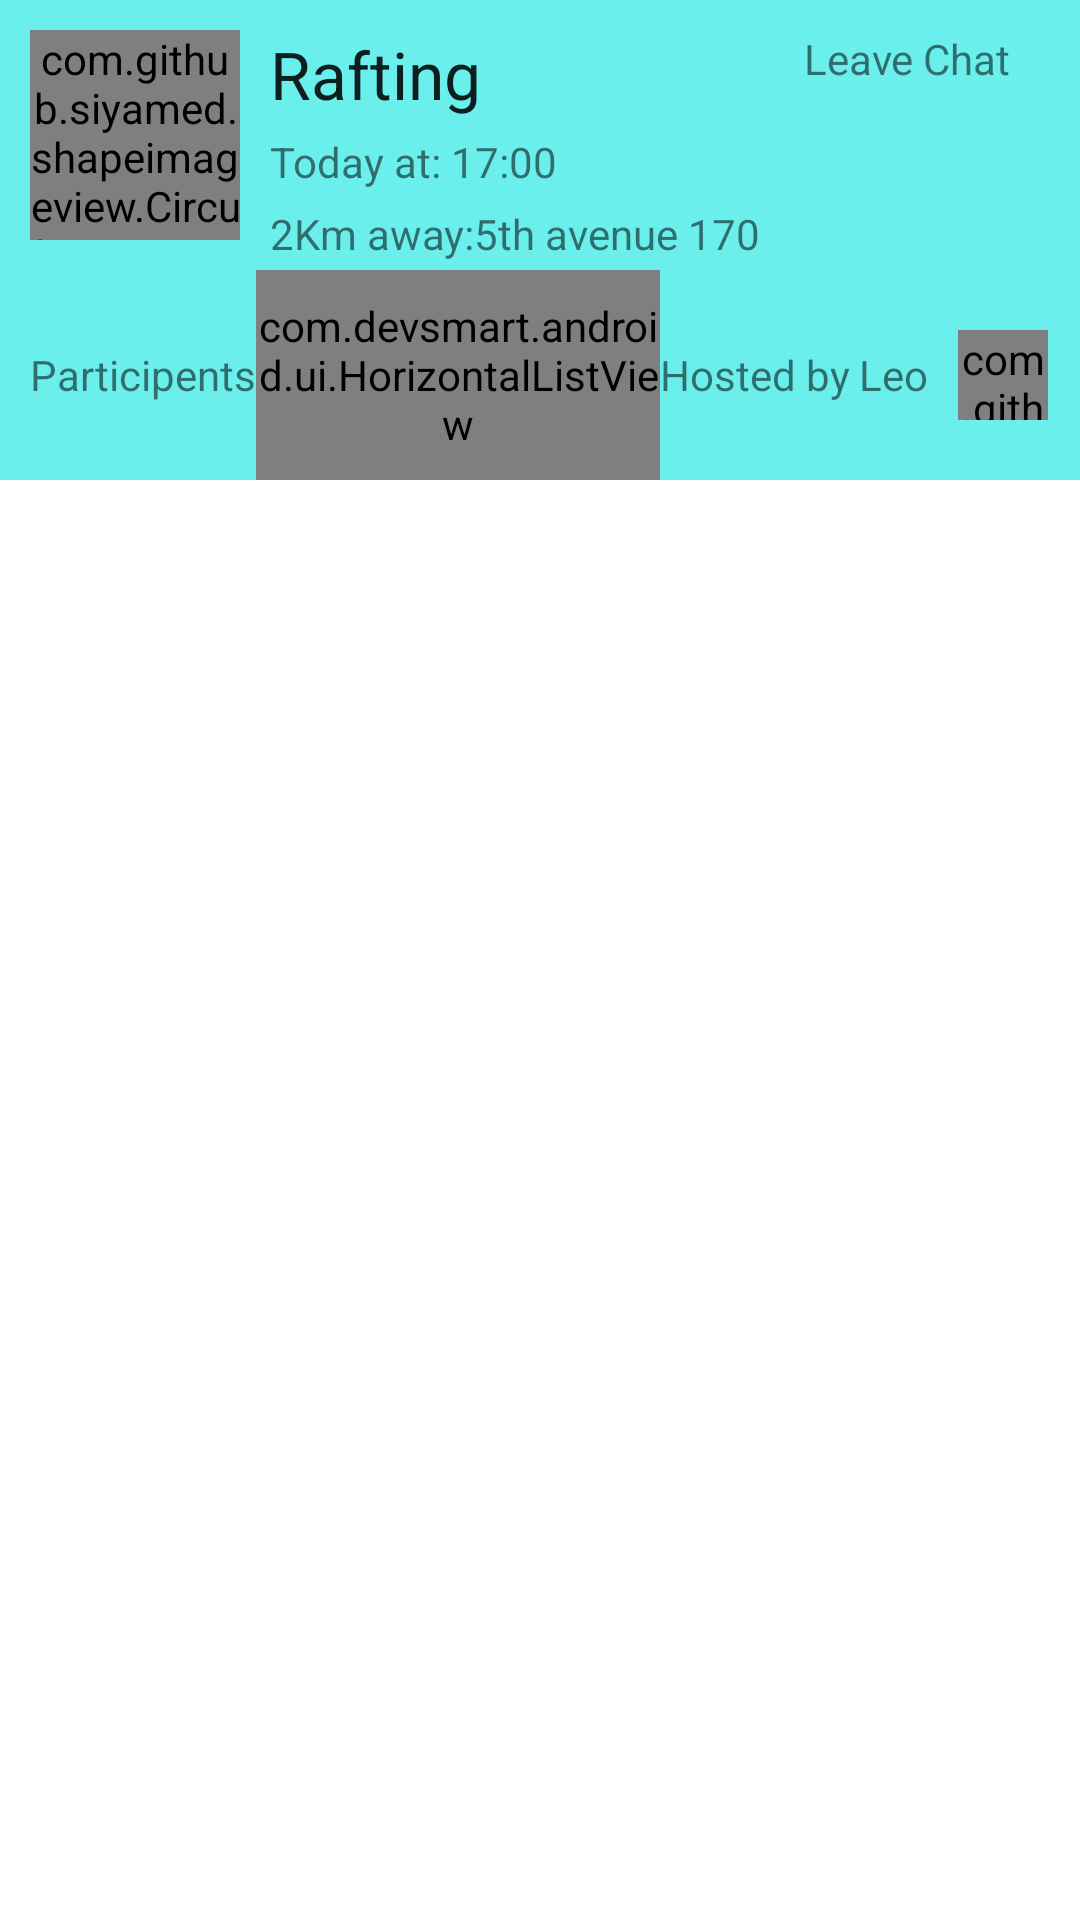

The Android layout XML behind this screen, and the referenced resources:
<!-- AndroidManifest.xml: application theme AppTheme -->
<!-- res/layout/fragment_single_group__message.xml -->
<LinearLayout xmlns:android="http://schemas.android.com/apk/res/android"
    xmlns:tools="http://schemas.android.com/tools"
    android:layout_width="match_parent"
    android:layout_height="match_parent"
    android:orientation="vertical"
    android:id="@+id/single_group"
    android:background="#ffffff"
    tools:context="com.example.bts.joinme.Single_group_Message">


    <RelativeLayout
        android:layout_width="match_parent"
        android:layout_height="160dp"
        android:background="#6aefed">
        <com.github.siyamed.shapeimageview.CircularImageView
            android:layout_width="70dp"
            android:layout_height="70dp"
            android:id="@+id/createrimage"
            android:layout_margin="10dp"
            android:src="@drawable/butterfly"/>

        <TextView
            android:layout_width="wrap_content"
            android:layout_height="wrap_content"
            android:textAppearance="?android:attr/textAppearanceLarge"
            android:text="Rafting"
            android:id="@+id/textView25"
            android:layout_alignTop="@+id/createrimage"
            android:layout_toEndOf="@+id/createrimage" />

        <TextView
            android:layout_width="wrap_content"
            android:layout_height="wrap_content"
            android:text="Today at: 17:00"
            android:id="@+id/textView26"
            android:layout_below="@+id/textView25"
            android:layout_alignStart="@+id/textView25"
            android:layout_marginTop="5dp" />

        <TextView
            android:layout_width="wrap_content"
            android:layout_height="wrap_content"
            android:text="2Km away:5th avenue 170"
            android:id="@+id/textView27"
            android:layout_below="@+id/textView26"
            android:layout_alignStart="@+id/textView26"
            android:layout_marginTop="5dp" />

        <TextView
            android:layout_width="wrap_content"
            android:layout_height="wrap_content"
            android:text="Leave Chat"
            android:id="@+id/leave_chat"
            android:layout_alignTop="@+id/textView25"
            android:layout_alignParentEnd="true"
            android:layout_marginEnd="23dp" />

        <LinearLayout
            android:orientation="horizontal"
            android:layout_width="match_parent"
            android:layout_height="match_parent"
            android:layout_below="@+id/createrimage"
            android:layout_alignParentStart="true">

            <LinearLayout
                android:orientation="horizontal"
                android:layout_width="220dp"
                android:layout_height="match_parent">

                <TextView
                    android:layout_width="wrap_content"
                    android:layout_height="wrap_content"
                    android:text="Participents"
                    android:layout_gravity="center"
                    android:id="@+id/textView29"
                    android:layout_marginLeft="10dp" />
                <com.devsmart.android.ui.HorizontalListView
                    android:id="@+id/maps_list"
                    android:layout_width="match_parent"
                    android:layout_height="match_parent"

                    android:layout_gravity="center" />


            </LinearLayout>

            <LinearLayout
                android:orientation="horizontal"
                android:layout_width="fill_parent"
                android:layout_weight="1"
                android:layout_height="match_parent">

                <TextView
                    android:layout_width="wrap_content"
                    android:layout_height="wrap_content"
                    android:text="Hosted by"
                    android:layout_gravity="center"
                    android:id="@+id/textView30" />

                <TextView
                    android:layout_width="wrap_content"
                    android:layout_height="wrap_content"
                    android:text="Leo"
                    android:layout_gravity="center"
                    android:id="@+id/name"
                    android:layout_marginLeft="3dp" />
                <com.github.siyamed.shapeimageview.CircularImageView
                    android:layout_width="30dp"
                    android:layout_height="30dp"
                    android:id="@+id/hosted"
                    android:layout_marginLeft="10dp"
                    android:layout_gravity="center"
                    android:src="@drawable/butterfly"/>

            </LinearLayout>
        </LinearLayout>


    </RelativeLayout>

    <LinearLayout
        android:orientation="vertical"
        android:layout_width="fill_parent"
        android:layout_height="fill_parent"
        android:layout_gravity="center_horizontal">

    </LinearLayout>
</LinearLayout>
<!-- resources referenced by this layout -->
<resources>
  <!-- drawable butterfly: png bitmap (drawable-hdpi, 34712 bytes) -->
  <style name="AppTheme" parent="Base.Theme.AppCompat.Light.DarkActionBar">
          
          <item name="colorPrimary">#00659b</item>
          <item name="colorPrimaryDark">#111</item>
          <item name="colorAccent">#00659b</item>
          <item name="windowNoTitle">true</item>
  
          <item name="windowActionBar">false</item>
      </style>
</resources>
